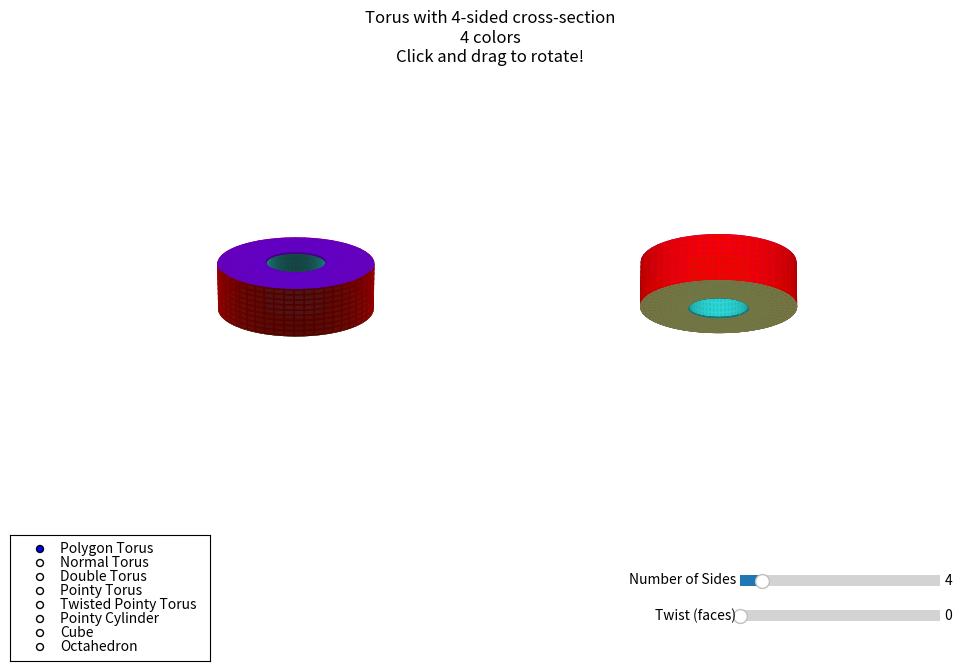

Generate this figure with matplotlib:
import numpy as np
import matplotlib.pyplot as plt
from matplotlib.widgets import Slider, RadioButtons

# Custom rotation handler to link both views
def on_mouse_move(event):
    if event.inaxes == ax1:
        ax = ax1
        other_ax = ax2
    elif event.inaxes == ax2:
        ax = ax2
        other_ax = ax1
    else:
        return

    if event.button == 1:  # Left mouse button
        if hasattr(ax, '_mouse_init'):
            # Calculate rotation
            dx = event.xdata - ax._mouse_init[0]
            dy = event.ydata - ax._mouse_init[1]
            
            # Get current view
            elev = ax.elev
            azim = ax.azim
            
            # Update primary view
            ax.view_init(elev - dy, azim - dx)
            
            # Update opposite view (viewed from back)
            other_ax.view_init(elev - dy, (azim - dx + 180) % 360)
            
            # Flip the elevation for the back view
            if other_ax == ax2:  # if this is the back view
                other_ax.elev = -other_ax.elev
            
            ax.figure.canvas.draw_idle()
    
    ax._mouse_init = event.xdata, event.ydata

def on_button_press(event):
    if event.inaxes in [ax1, ax2]:
        event.inaxes._mouse_init = event.xdata, event.ydata

def on_button_release(event):
    if event.inaxes in [ax1, ax2]:
        event.inaxes._mouse_init = None

# Function to find the greatest common divisor
def gcd(a, b):
    if b == 0:
        return a
    return gcd(b, a % b)

def plot_normal_torus(ax1, ax2, R, r):
    # Generate a normal (circular) torus
    u = np.linspace(0, 2*np.pi, 100)
    v = np.linspace(0, 2*np.pi, 100)
    u, v = np.meshgrid(u, v)
    
    x = (R + r * np.cos(v)) * np.cos(u)
    y = (R + r * np.cos(v)) * np.sin(u)
    z = r * np.sin(v)
    
    # Plot on both axes
    for ax in [ax1, ax2]:
        surface = ax.plot_surface(x, y, z, color='lightblue', alpha=0.9)
        ax.set_axis_off()
        ax.set_box_aspect([1,1,1])
        
        limit = (R + r) * 1.2
        ax.set_xlim(-limit, limit)
        ax.set_ylim(-limit, limit)
        ax.set_zlim(-limit, limit)
    
    # Set initial viewing angles
    ax1.view_init(elev=20, azim=45)  # front view
    ax2.view_init(elev=-20, azim=225)  # back view
    
    fig.suptitle('Normal Torus\nClick and drag to rotate!', y=0.95)
    fig.canvas.draw_idle()

def plot_double_torus(ax1, ax2, R, r):
    # Generate a torus with a doughnut cross-section (double torus)
    u = np.linspace(0, 2*np.pi, 100)
    v = np.linspace(0, 2*np.pi, 100)
    u, v = np.meshgrid(u, v)
    
    # Parameters for the double torus
    R_main = R  # Main torus radius
    r_outer = r  # Outer radius of the cross-section
    r_inner = r/2  # Inner radius of the cross-section
    
    # Outer torus
    x_outer = (R_main + r_outer * np.cos(v)) * np.cos(u)
    y_outer = (R_main + r_outer * np.cos(v)) * np.sin(u)
    z_outer = r_outer * np.sin(v)
    
    # Inner torus (smaller doughnut inside the cross-section)
    # We create a smaller torus within the cross-section
    x_inner = (R_main + r_inner * np.cos(v + np.pi)) * np.cos(u)
    y_inner = (R_main + r_inner * np.cos(v + np.pi)) * np.sin(u)
    z_inner = r_inner * np.sin(v + np.pi)
    
    # Plot on both axes
    for ax in [ax1, ax2]:
        # Plot outer torus with transparency
        outer_surface = ax.plot_surface(x_outer, y_outer, z_outer, color='lightblue', alpha=0.6)
        # Plot inner torus
        inner_surface = ax.plot_surface(x_inner, y_inner, z_inner, color='coral', alpha=0.9)
        
        ax.set_axis_off()
        ax.set_box_aspect([1,1,1])
        
        limit = (R_main + r_outer) * 1.2
        ax.set_xlim(-limit, limit)
        ax.set_ylim(-limit, limit)
        ax.set_zlim(-limit, limit)
    
    # Set initial viewing angles
    ax1.view_init(elev=20, azim=45)  # front view
    ax2.view_init(elev=-20, azim=225)  # back view
    
    fig.suptitle('Double Torus (Torus with Doughnut Cross-section)\nClick and drag to rotate!', y=0.95)
    fig.canvas.draw_idle()

def plot_pointy_torus(ax1, ax2, R, r):
    # Generate a torus with a cross-section that's a circle inscribed in a square
    # with one corner of the square still sharp
    u = np.linspace(0, 2*np.pi, 100)
    v = np.linspace(0, 2*np.pi, 100)
    u, v = np.meshgrid(u, v)
    
    # Parameters
    square_size = r  # Size of the square
    circle_radius = r * 0.7  # Radius of the inscribed circle
    point_scale = 0.7  # Scale factor to move the point closer to center (0.7 matches the cylinder)
    
    # Function to create the special cross-section
    def cross_section(angle):
        # Start with a circle
        x = circle_radius * np.cos(angle)
        y = circle_radius * np.sin(angle)
        
        # Check if we're in the top-right quadrant (for the sharp corner)
        if x > 0 and y > 0:
            # Make a sharp corner in the top-right quadrant, but closer to center
            return square_size * point_scale, square_size * point_scale
        
        # For other quadrants, keep the circle shape
        return x, y
    
    # Apply the cross-section function to each angle
    cross_x = np.zeros_like(v)
    cross_y = np.zeros_like(v)
    
    for i in range(v.shape[0]):
        for j in range(v.shape[1]):
            cross_x[i,j], cross_y[i,j] = cross_section(v[i,j])
    
    # Generate the torus
    x = (R + cross_x) * np.cos(u)
    y = (R + cross_x) * np.sin(u)
    z = cross_y
    
    # Plot on both axes
    for ax in [ax1, ax2]:
        surface = ax.plot_surface(x, y, z, color='lightgreen', alpha=0.9)
        ax.set_axis_off()
        ax.set_box_aspect([1,1,1])
        
        limit = (R + square_size) * 1.2
        ax.set_xlim(-limit, limit)
        ax.set_ylim(-limit, limit)
        ax.set_zlim(-limit, limit)
    
    # Set initial viewing angles
    ax1.view_init(elev=20, azim=45)  # front view
    ax2.view_init(elev=-20, azim=225)  # back view
    
    fig.suptitle('Pointy Torus (One Sharp Corner)\nClick and drag to rotate!', y=0.95)
    fig.canvas.draw_idle()

def plot_twisted_pointy_torus(ax1, ax2, R, r):
    # Generate a torus with a cross-section that's a circle inscribed in a square
    # with one corner of the square still sharp
    u = np.linspace(0, 2*np.pi, 100)
    v = np.linspace(0, 2*np.pi, 100)
    u, v = np.meshgrid(u, v)
   
    # Parameters
    square_size = r  # Size of the square
    circle_radius = r * 0.7  # Radius of the inscribed circle
    point_scale = 0.7  # Scale factor to move the point closer to center (0.7 matches the cylinder)
   
    # Function to create the special cross-section
    def cross_section(angle, rotation):
        # Start with a circle
        x = circle_radius * np.cos(angle)
        y = circle_radius * np.sin(angle)
       
        # Apply rotation to the angle to determine which quadrant gets the sharp corner
        rotated_angle = angle + rotation
        rotated_x = circle_radius * np.cos(rotated_angle)
        rotated_y = circle_radius * np.sin(rotated_angle)
       
        # Check if we're in the top-right quadrant after rotation (for the sharp corner)
        if rotated_x > 0 and rotated_y > 0:
            # Calculate the sharp corner position
            sharp_x = square_size * point_scale
            sharp_y = square_size * point_scale
           
            # Rotate the sharp corner back to the original coordinate system
            cos_rot = np.cos(-rotation)
            sin_rot = np.sin(-rotation)
            final_x = sharp_x * cos_rot - sharp_y * sin_rot
            final_y = sharp_x * sin_rot + sharp_y * cos_rot
           
            return final_x, final_y
       
        # For other quadrants, keep the circle shape
        return x, y
   
    # Apply the cross-section function to each angle
    cross_x = np.zeros_like(v)
    cross_y = np.zeros_like(v)
   
    for i in range(v.shape[0]):
        for j in range(v.shape[1]):
            # Make the cross-section rotate as we go around the torus
            # u[i,j] ranges from 0 to 2π, so we use it as the rotation angle
            cross_x[i,j], cross_y[i,j] = cross_section(v[i,j], u[i,j])
   
    # Generate the torus
    x = (R + cross_x) * np.cos(u)
    y = (R + cross_x) * np.sin(u)
    z = cross_y
   
    # Plot on both axes
    for ax in [ax1, ax2]:
        surface = ax.plot_surface(x, y, z, color='lightgreen', alpha=0.9)
        ax.set_axis_off()
        ax.set_box_aspect([1,1,1])
       
        limit = (R + square_size) * 1.2
        ax.set_xlim(-limit, limit)
        ax.set_ylim(-limit, limit)
        ax.set_zlim(-limit, limit)
   
    # Set initial viewing angles
    ax1.view_init(elev=20, azim=45)  # front view
    ax2.view_init(elev=-20, azim=225)  # back view
   
    fig.suptitle('Pointy Torus (Rotating Sharp Corner)\nClick and drag to rotate!', y=0.95)
    fig.canvas.draw_idle()

def plot_cube(ax1, ax2, r):
    # Generate a cube
    # Define the vertices of the cube
    cube_size = r * 1.5  # Size of the cube
    vertices = np.array([
        [-cube_size, -cube_size, -cube_size],  # 0
        [cube_size, -cube_size, -cube_size],   # 1
        [cube_size, cube_size, -cube_size],    # 2
        [-cube_size, cube_size, -cube_size],   # 3
        [-cube_size, -cube_size, cube_size],   # 4
        [cube_size, -cube_size, cube_size],    # 5
        [cube_size, cube_size, cube_size],     # 6
        [-cube_size, cube_size, cube_size]     # 7
    ])
    
    # Define the faces of the cube
    faces = [
        [vertices[0], vertices[1], vertices[2], vertices[3]],  # bottom
        [vertices[4], vertices[5], vertices[6], vertices[7]],  # top
        [vertices[0], vertices[1], vertices[5], vertices[4]],  # front
        [vertices[2], vertices[3], vertices[7], vertices[6]],  # back
        [vertices[1], vertices[2], vertices[6], vertices[5]],  # right
        [vertices[0], vertices[3], vertices[7], vertices[4]]   # left
    ]
    
    # Define colors for each face
    face_colors = ['red', 'green', 'blue', 'yellow', 'orange', 'purple']
    
    # Plot on both axes
    for ax in [ax1, ax2]:
        # Plot each face of the cube
        for i, face in enumerate(faces):
            face = np.array(face)
            # Create x, y, z coordinates for the face
            x = face[:, 0]
            y = face[:, 1]
            z = face[:, 2]
            
            # Plot the face as a filled polygon
            ax.plot_surface(
                np.array([[x[0], x[1]], [x[3], x[2]]]),
                np.array([[y[0], y[1]], [y[3], y[2]]]),
                np.array([[z[0], z[1]], [z[3], z[2]]]),
                color=face_colors[i],
                alpha=0.9
            )
        
        ax.set_axis_off()
        ax.set_box_aspect([1,1,1])
        
        limit = cube_size * 1.5
        ax.set_xlim(-limit, limit)
        ax.set_ylim(-limit, limit)
        ax.set_zlim(-limit, limit)
    
    # Set initial viewing angles
    ax1.view_init(elev=20, azim=45)  # front view
    ax2.view_init(elev=-20, azim=225)  # back view
    
    fig.suptitle('Cube\nClick and drag to rotate!', y=0.95)
    fig.canvas.draw_idle()

def plot_pointy_cylinder(ax1, ax2, R, r):
    # Generate a cylinder with a pointy cross-section (one sharp corner)
    # This matches the cross-section of the pointy torus
    
    # Parameters
    cylinder_radius = R  # Main radius of the cylinder
    circle_radius = r * 0.7  # Radius of the circular part
    square_size = r * 0.7  # Further reduced size to move the point even closer to center
    height = r / 2  # Reduced height to half of the original
    
    # Create the special cross-section
    theta = np.linspace(0, 2*np.pi, 100)
    cross_x = np.zeros_like(theta)
    cross_y = np.zeros_like(theta)
    
    for i, angle in enumerate(theta):
        # Start with a circle
        x = circle_radius * np.cos(angle)
        y = circle_radius * np.sin(angle)
        
        # Check if we're in the top-right quadrant (for the sharp corner)
        if x > 0 and y > 0:
            # Make a sharp corner in the top-right quadrant, but closer to center
            cross_x[i] = square_size
            cross_y[i] = square_size
        else:
            # For other quadrants, keep the circle shape
            cross_x[i] = x
            cross_y[i] = y
    
    # Generate the cylinder
    z_values = np.linspace(-height/2, height/2, 50)
    
    # Define colors for each face
    wall_color = 'lightblue'
    top_color = 'lightgreen'
    bottom_color = 'coral'
    
    # Plot on both axes
    for ax in [ax1, ax2]:
        # Create a surface for the cylinder wall
        theta_grid, z_grid = np.meshgrid(theta, z_values)
        x_grid = np.zeros_like(theta_grid)
        y_grid = np.zeros_like(theta_grid)
        
        for i in range(len(theta)):
            x_grid[:, i] = cross_x[i]
            y_grid[:, i] = cross_y[i]
        
        # Plot the cylinder wall
        surface = ax.plot_surface(x_grid, y_grid, z_grid, color=wall_color, alpha=0.9)
        
        # Create top and bottom faces using plot_surface instead of fill
        face_colors = [bottom_color, top_color]  # Bottom, Top
        for idx, z in enumerate([-height/2, height/2]):
            # Create a grid for the circular face
            r_grid = np.linspace(0, 1, 10)  # Radial grid from center to edge
            theta_grid, r_grid = np.meshgrid(theta, r_grid)
            
            # Calculate coordinates for each point in the grid
            face_x = np.zeros_like(theta_grid)
            face_y = np.zeros_like(theta_grid)
            face_z = np.ones_like(theta_grid) * z
            
            # For each angle, interpolate from center to edge
            for i in range(len(theta)):
                face_x[:, i] = r_grid[:, i] * cross_x[i]
                face_y[:, i] = r_grid[:, i] * cross_y[i]
            
            # Plot the face as a surface with its own color
            ax.plot_surface(face_x, face_y, face_z, color=face_colors[idx], alpha=0.9)
            
            # Draw the outline of the face
            outline_color = 'darkblue' if idx == 0 else 'darkgreen'
            ax.plot(cross_x, cross_y, np.ones_like(theta) * z, color=outline_color, linewidth=2)
        
        ax.set_axis_off()
        ax.set_box_aspect([1,1,1])
        
        limit = max(np.max(cross_x), np.max(cross_y)) * 1.2
        ax.set_xlim(-limit, limit)
        ax.set_ylim(-limit, limit)
        ax.set_zlim(-height*1.5, height*1.5)  # Adjusted z-limits to match new height
    
    # Set initial viewing angles
    ax1.view_init(elev=20, azim=45)  # front view
    ax2.view_init(elev=-20, azim=225)  # back view
    
    fig.suptitle('Pointy Cylinder\nClick and drag to rotate!', y=0.95)
    fig.canvas.draw_idle()

def plot_polygon_torus(ax1, ax2, R, r, k, twist_multiplier, points_per_side):
    # Calculate the base twist angle
    base_twist = 2 * np.pi / k
    total_twist = base_twist * twist_multiplier
    
    # Generate vertices of the regular polygon
    angles = np.linspace(0, 2*np.pi, k+1)
    # For k=4, rotate the polygon by 45 degrees (π/4 radians)
    rotation_offset = np.pi/4 if k == 4 else 0
    vertices_x = r * np.cos(angles + rotation_offset)
    vertices_y = r * np.sin(angles + rotation_offset)

    # Create points between vertices
    polygon_x = []
    polygon_y = []
    face_colors = []
    
    # Calculate the greatest common divisor between k and twist_multiplier
    # If twist_multiplier is 0, use k as the number of colors
    num_colors = gcd(k, twist_multiplier) if twist_multiplier > 0 else k
    
    # Generate different colors for each face based on GCD
    colors = plt.cm.rainbow(np.linspace(0, 1, num_colors))

    for i in range(k):
        x1, y1 = vertices_x[i], vertices_y[i]
        x2, y2 = vertices_x[i+1], vertices_y[i+1]
        
        t = np.linspace(0, 1, points_per_side)
        polygon_x.extend(x1 + (x2 - x1) * t)
        polygon_y.extend(y1 + (y2 - y1) * t)
        
        # Assign color based on modulo of GCD
        color_index = i % num_colors
        face_colors.extend([colors[color_index]] * points_per_side)

    polygon_x = np.array(polygon_x)
    polygon_y = np.array(polygon_y)
    face_colors = np.array(face_colors)

    # Create the meshgrid
    theta = np.linspace(0, 2*np.pi, 100)
    theta_grid, t_grid = np.meshgrid(theta, np.arange(len(polygon_x)))

    # Apply twist
    twist_angle = total_twist * theta_grid / (2*np.pi)
    
    # Rotate the polygon coordinates
    rotated_x = polygon_x[t_grid.astype(int)] * np.cos(twist_angle) - polygon_y[t_grid.astype(int)] * np.sin(twist_angle)
    rotated_y = polygon_x[t_grid.astype(int)] * np.sin(twist_angle) + polygon_y[t_grid.astype(int)] * np.cos(twist_angle)

    # Generate coordinates
    x = (R + rotated_x) * np.cos(theta_grid)
    y = (R + rotated_x) * np.sin(theta_grid)
    z = rotated_y

    # Create color array for the entire surface
    colors_2d = np.zeros((x.shape[0], x.shape[1], 4))
    for i in range(x.shape[0]):
        colors_2d[i, :] = face_colors[i]

    # Plot on both axes
    for ax in [ax1, ax2]:
        surface = ax.plot_surface(x, y, z, facecolors=colors_2d, alpha=0.9)
        ax.set_axis_off()
        ax.set_box_aspect([1,1,1])
        
        limit = (R + r) * 1.2
        ax.set_xlim(-limit, limit)
        ax.set_ylim(-limit, limit)
        ax.set_zlim(-limit, limit)
    
    # Set initial viewing angles
    ax1.view_init(elev=20, azim=45)  # front view
    ax2.view_init(elev=-20, azim=225)  # back view (note the negative elevation)
    
    if twist_multiplier == 0:
        twist_text = ""
    else:
        twist_text = f" with {twist_multiplier} face{'s' if twist_multiplier > 1 else ''} twist"
    
    # Add GCD information to the title
    gcd_text = f"\nGCD({k}, {twist_multiplier}) = {num_colors} colors" if twist_multiplier > 0 else f"\n{k} colors"
    fig.suptitle(f'Torus with {k}-sided cross-section{twist_text}{gcd_text}\nClick and drag to rotate!', y=0.95)
    fig.canvas.draw_idle()

def plot_octahedron(ax1, ax2, r):
    # Generate an octahedron (8-faced polyhedron)
    # Define the vertices of the octahedron
    size = r * 1.5  # Size of the octahedron
    vertices = np.array([
        [0, 0, size],      # top
        [size, 0, 0],      # right
        [0, size, 0],      # front
        [-size, 0, 0],     # left
        [0, -size, 0],     # back
        [0, 0, -size]      # bottom
    ])
    
    # Define the faces of the octahedron (each face is a triangle)
    faces = [
        [vertices[0], vertices[1], vertices[2]],  # top-right-front
        [vertices[0], vertices[2], vertices[3]],  # top-front-left
        [vertices[0], vertices[3], vertices[4]],  # top-left-back
        [vertices[0], vertices[4], vertices[1]],  # top-back-right
        [vertices[5], vertices[1], vertices[2]],  # bottom-right-front
        [vertices[5], vertices[2], vertices[3]],  # bottom-front-left
        [vertices[5], vertices[3], vertices[4]],  # bottom-left-back
        [vertices[5], vertices[4], vertices[1]]   # bottom-back-right
    ]
    
    # Define colors for each face
    face_colors = ['red', 'green', 'blue', 'yellow', 'orange', 'purple', 'cyan', 'magenta']
    
    # Plot on both axes
    for ax in [ax1, ax2]:
        # Plot each face of the octahedron
        for i, face in enumerate(faces):
            face = np.array(face)
            # Create x, y, z coordinates for the face
            x = face[:, 0]
            y = face[:, 1]
            z = face[:, 2]
            
            # Create a triangular grid for the face
            tri = np.array([[0, 1, 2]])
            
            # Plot the face as a triangular surface
            ax.plot_trisurf(x, y, z, triangles=tri, color=face_colors[i], alpha=0.9)
            
            # Draw the edges of the face
            for j in range(3):
                ax.plot([x[j], x[(j+1)%3]], [y[j], y[(j+1)%3]], [z[j], z[(j+1)%3]], 
                        color='black', linewidth=1.5)
        
        ax.set_axis_off()
        ax.set_box_aspect([1,1,1])
        
        limit = size * 1.5
        ax.set_xlim(-limit, limit)
        ax.set_ylim(-limit, limit)
        ax.set_zlim(-limit, limit)
    
    # Set initial viewing angles
    ax1.view_init(elev=20, azim=45)  # front view
    ax2.view_init(elev=-20, azim=225)  # back view
    
    fig.suptitle('Octahedron\nClick and drag to rotate!', y=0.95)
    fig.canvas.draw_idle()

# Function to update the plot when parameters change
def update(val):
    k = int(k_slider.val)
    twist_multiplier = int(twist_slider.val)
    
    ax1.clear()
    ax2.clear()
    
    # Get the current selected shape
    selected_shape = shape_selector.value_selected
    
    if selected_shape == 'Normal Torus':
        plot_normal_torus(ax1, ax2, R, r)
        return
    
    elif selected_shape == 'Double Torus':
        plot_double_torus(ax1, ax2, R, r)
        return
    
    elif selected_shape == 'Pointy Torus':
        plot_pointy_torus(ax1, ax2, R, r)
        return
    
    elif selected_shape == 'Twisted Pointy Torus':
        plot_twisted_pointy_torus(ax1, ax2, R, r)
        return
    
    elif selected_shape == 'Pointy Cylinder':
        plot_pointy_cylinder(ax1, ax2, R, r)
        return
    
    elif selected_shape == 'Cube':
        plot_cube(ax1, ax2, r)
        return
    
    elif selected_shape == 'Octahedron':
        plot_octahedron(ax1, ax2, r)
        return

    plot_polygon_torus(ax1, ax2, R, r, k, twist_multiplier, points_per_side)

def update_twist_slider(val):
    k = int(k_slider.val)
    twist_slider.valmax = k
    twist_slider.ax.set_xlim(0, k)
    if twist_slider.val > k:
        twist_slider.set_val(0)
    update(val)

def reset(event):
    k_slider.reset()
    twist_slider.reset()

def on_shape_select(label):
    # Show/hide sliders based on selection
    if label == 'Polygon Torus':
        k_slider_ax.set_visible(True)
        twist_slider_ax.set_visible(True)
        k_slider.set_active(True)
        twist_slider.set_active(True)
    else:
        k_slider_ax.set_visible(False)
        twist_slider_ax.set_visible(False)
        k_slider.set_active(False)
        twist_slider.set_active(False)
    
    # Redraw the figure to update visibility
    fig.canvas.draw_idle()
    update(None)

# Create figure with two subplots and space for sliders and controls
fig = plt.figure(figsize=(10, 7))  # Increased figure height

# Adjust subplot positions to make room for controls
plt.subplots_adjust(top=0.85, bottom=0.25)  # Increased bottom margin

ax1 = fig.add_subplot(121, projection='3d')
ax2 = fig.add_subplot(122, projection='3d')

# Parameters for the torus
R = 4
r = 2.5
points_per_side = 10

# Add sliders with adjusted positions and reduced width
k_slider_ax = plt.axes([0.75, 0.12, 0.20, 0.03])  # Moved to right, reduced width
twist_slider_ax = plt.axes([0.75, 0.07, 0.20, 0.03])  # Moved to right, reduced width

k_slider = Slider(
    ax=k_slider_ax,
    label='Number of Sides',
    valmin=3,
    valmax=12,
    valinit=4,
    valstep=1
)

twist_slider = Slider(
    ax=twist_slider_ax,
    label='Twist (faces)',
    valmin=0,
    valmax=4,
    valinit=0,
    valstep=1
)

# Replace the shape selector with adjusted position and size
shape_selector_ax = plt.axes([0.02, 0.02, 0.20, 0.18])  # Increased height, moved to bottom left
shape_selector = RadioButtons(
    shape_selector_ax, 
    ('Polygon Torus', 'Normal Torus', 'Double Torus', 'Pointy Torus', 
     'Twisted Pointy Torus', 'Pointy Cylinder', 'Cube', 'Octahedron'),
    active=0  # Default to Polygon Torus
)

# Connect the callback to the radio buttons
shape_selector.on_clicked(on_shape_select)

# Connect the sliders to the update function
k_slider.on_changed(update_twist_slider)
twist_slider.on_changed(update)

# Connect the mouse handlers
fig.canvas.mpl_connect('motion_notify_event', on_mouse_move)
fig.canvas.mpl_connect('button_press_event', on_button_press)
fig.canvas.mpl_connect('button_release_event', on_button_release)

# Initial plot
update(4)

plt.show()
